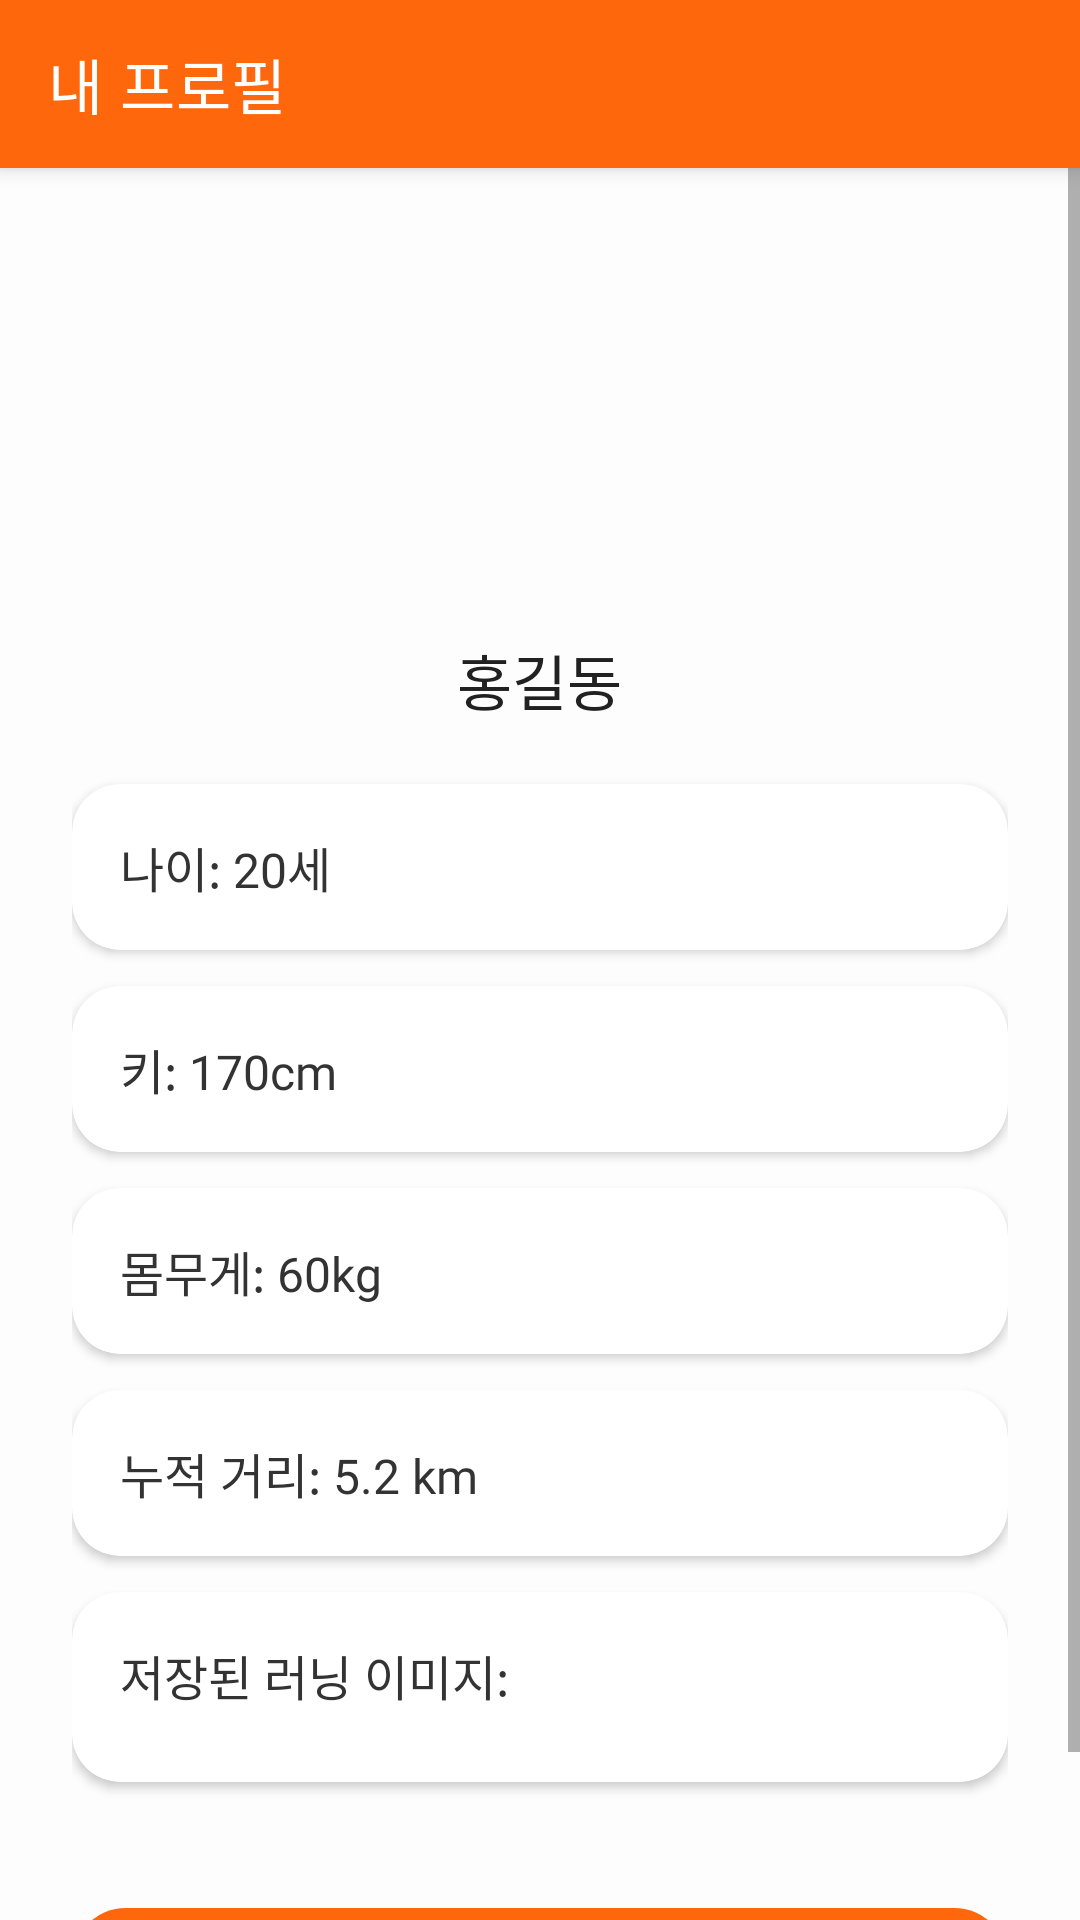

Here is an Android app screen rendered from its layout file. Give the layout XML and the strings, colors and styles it references.
<!-- AndroidManifest.xml: application theme Theme.DrawingRun -->
<!-- res/layout/activity_profile.xml -->
<?xml version="1.0" encoding="utf-8"?>
<RelativeLayout xmlns:android="http://schemas.android.com/apk/res/android"
    xmlns:app="http://schemas.android.com/apk/res-auto"
    android:layout_width="match_parent"
    android:layout_height="match_parent"
    android:background="#FDFDFD">

    
    <androidx.appcompat.widget.Toolbar
        android:id="@+id/profileToolbar"
        android:layout_width="match_parent"
        android:layout_height="wrap_content"
        android:background="#FF670C"
        android:elevation="4dp"
        app:title="내 프로필"
        app:titleTextColor="@android:color/white"
        app:popupTheme="@style/ThemeOverlay.AppCompat.Light" />

    <ScrollView
        android:id="@+id/profileScrollView"
        android:layout_below="@id/profileToolbar"
        android:layout_width="match_parent"
        android:layout_height="match_parent"
        android:fillViewport="true">

        <LinearLayout
            android:orientation="vertical"
            android:layout_width="match_parent"
            android:layout_height="wrap_content"
            android:padding="24dp"
            android:gravity="center_horizontal">

            
            <com.google.android.material.imageview.ShapeableImageView
                android:id="@+id/profileImageView"
                android:layout_width="120dp"
                android:layout_height="120dp"
                android:src="@drawable/ic_profile_default"
                android:contentDescription="프로필 이미지"
                app:shapeAppearanceOverlay="@style/ShapeAppearance.Material3.Corner.Full"
                android:scaleType="centerCrop"
                android:layout_marginBottom="12dp" />

            
            <TextView
                android:id="@+id/tvUserName"
                android:layout_width="wrap_content"
                android:layout_height="wrap_content"
                android:text="홍길동"
                android:textSize="20sp"
                android:textColor="#212121"
                android:fontFamily="@font/spoqa_han_sans_bold"
                android:layout_marginBottom="20dp" />

            
            <com.google.android.material.card.MaterialCardView
                android:layout_width="match_parent"
                android:layout_height="wrap_content"
                android:layout_marginBottom="12dp"
                app:cardCornerRadius="16dp"
                app:cardElevation="2dp">
                <TextView
                    android:id="@+id/tvUserAge"
                    android:layout_width="match_parent"
                    android:layout_height="wrap_content"
                    android:padding="16dp"
                    android:text="나이: 20세"
                    android:textSize="16sp"
                    android:textColor="#333333"
                    android:fontFamily="@font/spoqa_han_sans_regular" />
            </com.google.android.material.card.MaterialCardView>

            <com.google.android.material.card.MaterialCardView
                android:layout_width="match_parent"
                android:layout_height="wrap_content"
                android:layout_marginBottom="12dp"
                app:cardCornerRadius="16dp"
                app:cardElevation="2dp">
                <TextView
                    android:id="@+id/tvUserHeight"
                    android:layout_width="match_parent"
                    android:layout_height="wrap_content"
                    android:padding="16dp"
                    android:text="키: 170cm"
                    android:textSize="16sp"
                    android:textColor="#333333"
                    android:fontFamily="@font/spoqa_han_sans_regular" />
            </com.google.android.material.card.MaterialCardView>

            <com.google.android.material.card.MaterialCardView
                android:layout_width="match_parent"
                android:layout_height="wrap_content"
                android:layout_marginBottom="12dp"
                app:cardCornerRadius="16dp"
                app:cardElevation="2dp">
                <TextView
                    android:id="@+id/tvUserWeight"
                    android:layout_width="match_parent"
                    android:layout_height="wrap_content"
                    android:padding="16dp"
                    android:text="몸무게: 60kg"
                    android:textSize="16sp"
                    android:textColor="#333333"
                    android:fontFamily="@font/spoqa_han_sans_regular" />
            </com.google.android.material.card.MaterialCardView>

            <com.google.android.material.card.MaterialCardView
                android:layout_width="match_parent"
                android:layout_height="wrap_content"
                android:layout_marginBottom="12dp"
                app:cardCornerRadius="16dp"
                app:cardElevation="2dp">
                <TextView
                    android:id="@+id/tvTotalDistance"
                    android:layout_width="match_parent"
                    android:layout_height="wrap_content"
                    android:padding="16dp"
                    android:text="누적 거리: 5.2 km"
                    android:textSize="16sp"
                    android:textColor="#333333"
                    android:fontFamily="@font/spoqa_han_sans_regular" />
            </com.google.android.material.card.MaterialCardView>

            <com.google.android.material.card.MaterialCardView
                android:layout_width="match_parent"
                android:layout_height="wrap_content"
                android:layout_marginBottom="12dp"
                app:cardCornerRadius="16dp"
                app:cardElevation="2dp">

                <LinearLayout
                    android:layout_width="match_parent"
                    android:layout_height="wrap_content"
                    android:orientation="vertical"
                    android:padding="16dp">

                    <TextView
                        android:layout_width="wrap_content"
                        android:layout_height="wrap_content"
                        android:text="저장된 러닝 이미지:"
                        android:textSize="16sp"
                        android:textColor="#333333"
                        android:fontFamily="@font/spoqa_han_sans_regular"
                        android:layout_marginBottom="8dp"/>

                    <androidx.recyclerview.widget.RecyclerView
                        android:id="@+id/rvSavedImages"
                        android:layout_width="match_parent"
                        android:layout_height="wrap_content"
                        android:nestedScrollingEnabled="false" />
                </LinearLayout>
            </com.google.android.material.card.MaterialCardView>

            
            <com.google.android.material.button.MaterialButton
                android:id="@+id/btnEditProfile"
                android:layout_width="match_parent"
                android:layout_height="48dp"
                android:text="프로필 편집"
                android:textColor="@android:color/white"
                app:cornerRadius="24dp"
                app:backgroundTint="#FF670C"
                android:fontFamily="@font/spoqa_han_sans_bold"
                android:textSize="16sp"
                android:layout_marginTop="24dp" />

        </LinearLayout>
    </ScrollView>
</RelativeLayout>
<!-- resources referenced by this layout -->
<resources>
  <style name="Theme.DrawingRun" parent="Theme.MaterialComponents.DayNight.NoActionBar">
          
          <item name="colorPrimary">#F5F5F5</item> 
          <item name="colorPrimaryVariant">#E0E0E0</item> 
          <item name="colorOnPrimary">#212121</item> 
  
          
          <item name="colorSecondary">#FF670C</item>
          <item name="colorSecondaryVariant">#E65C00</item>
          <item name="colorOnSecondary">@android:color/white</item>
  
          
          <item name="android:windowNoTitle">true</item>
          <item name="windowActionBar">false</item>
          <item name="android:forceDarkAllowed" tools:targetApi="q">false</item>
  
          
          <item name="android:statusBarColor">#F5F5F5</item>
          <item name="android:navigationBarColor">#FFFFFF</item>
      </style>
</resources>
